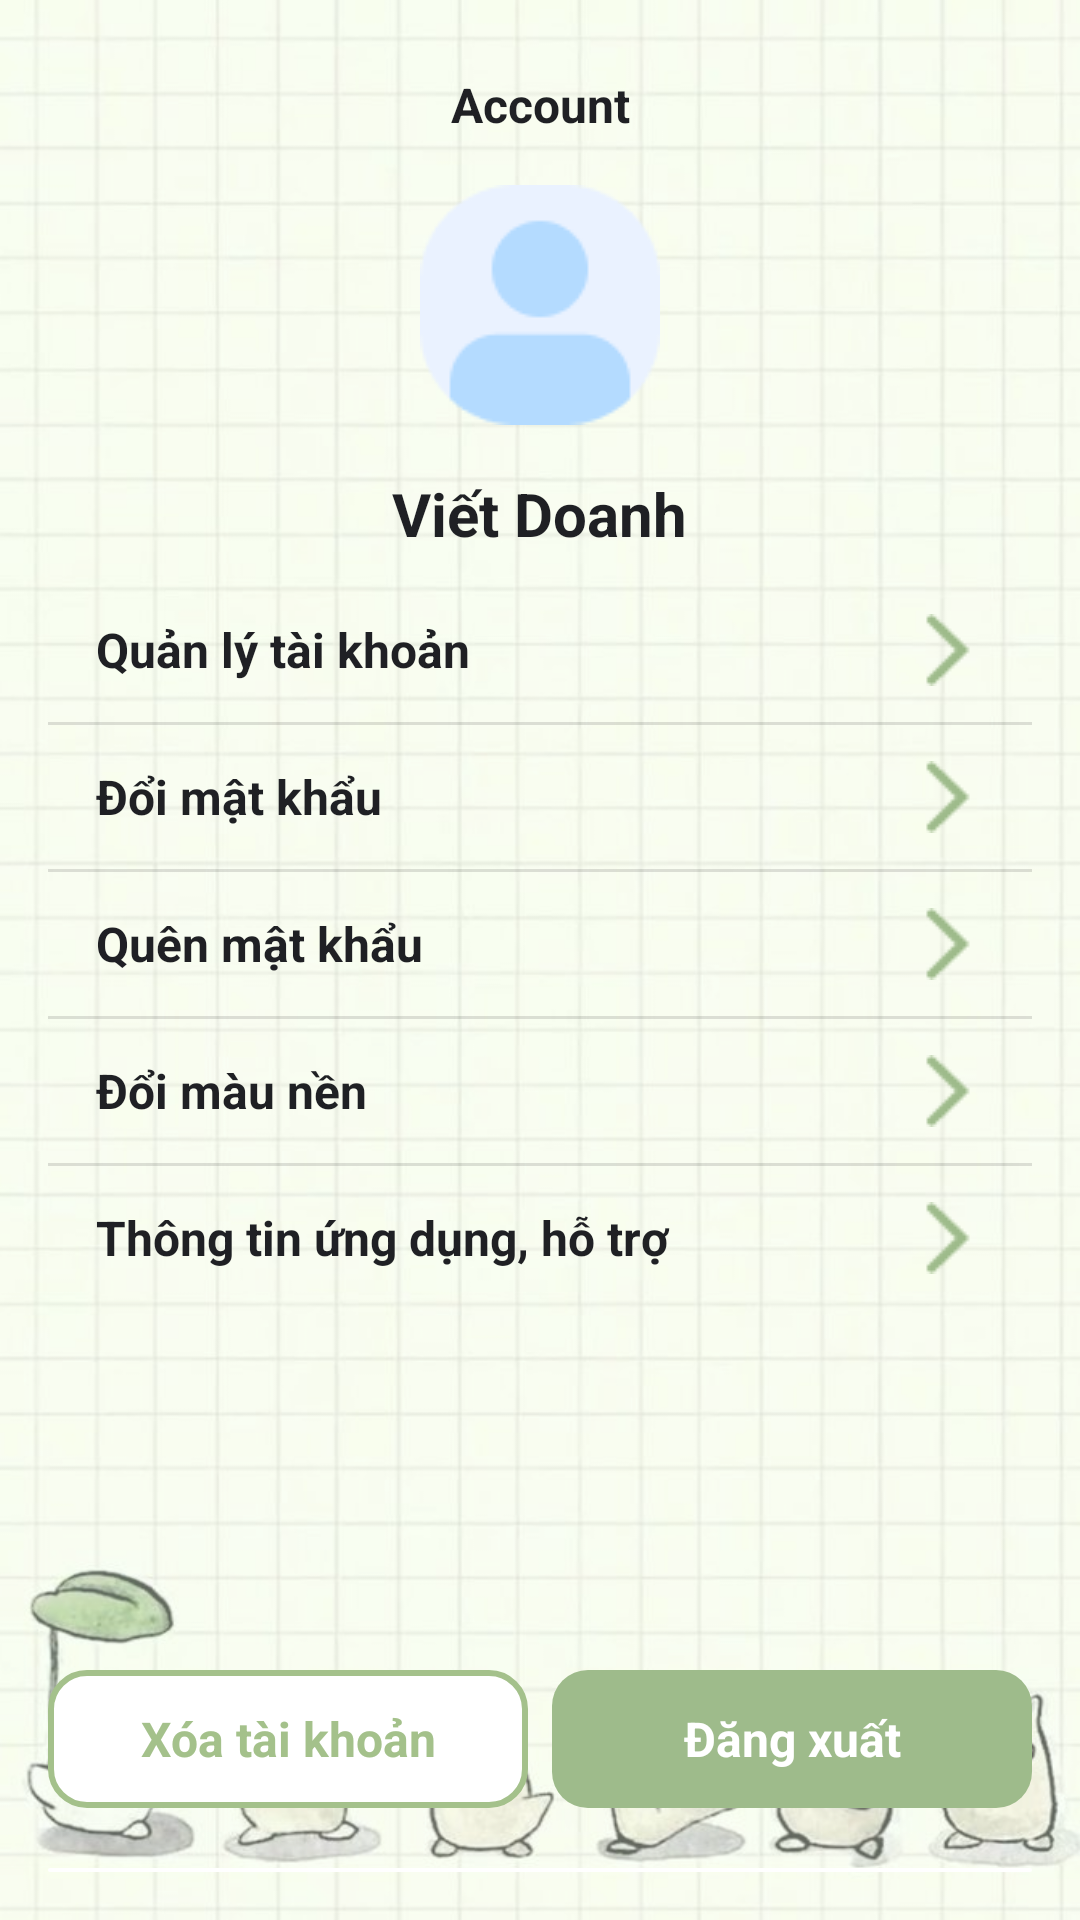

Here is an Android app screen rendered from its layout file. Give the layout XML and the strings, colors and styles it references.
<!-- AndroidManifest.xml: application theme Theme.TruyenGo -->
<!-- res/layout/activity_account.xml -->
<?xml version="1.0" encoding="utf-8"?>
<LinearLayout xmlns:android="http://schemas.android.com/apk/res/android"
    xmlns:app="http://schemas.android.com/apk/res-auto"
    xmlns:tools="http://schemas.android.com/tools"
    android:id="@+id/main"
    android:layout_width="match_parent"
    android:layout_height="match_parent"
    android:orientation="vertical"
    android:background="@drawable/bg_auth_with_overlay"
    android:padding="16dp"
    tools:context=".AccountActivity">
    
    <TextView
        android:id="@+id/tvTitle"
        android:layout_width="match_parent"
        android:layout_height="wrap_content"
        android:text="Account"
        android:textAlignment="center"
        android:textColor="#1F2024"
        android:textSize="16sp"
        android:textStyle="bold"
        android:layout_marginTop="8dp" />

    
    <LinearLayout
        android:layout_width="match_parent"
        android:layout_height="wrap_content"
        android:orientation="vertical"
        android:gravity="center"
        android:layout_marginTop="16dp"
        android:layout_marginBottom="8dp">

        <ImageView
            android:id="@+id/imgAvatar"
            android:layout_width="80dp"
            android:layout_height="80dp"
            android:src="@drawable/ic_person"
            android:background="@drawable/circle_bg"
            android:scaleType="centerInside"
            android:layout_marginBottom="16dp" />

        <TextView
            android:id="@+id/tvUsername"
            android:layout_width="wrap_content"
            android:layout_height="wrap_content"
            android:text="Viết Doanh"
            android:textStyle="bold"
            android:textSize="20sp"
            android:textColor="#1F2024" />
    </LinearLayout>

    
    <LinearLayout
        android:layout_width="match_parent"
        android:layout_height="wrap_content"
        android:orientation="vertical"
        android:divider="?android:attr/listDivider"
        android:showDividers="middle">

        
        <LinearLayout
            style="@style/AccountItemContainer"
            android:id="@+id/itemAccountManagement">
            <TextView
                android:text="Quản lý tài khoản"
                style="@style/AccountItemText" />
            <ImageView
                android:src="@drawable/ic_arrow_right"
                style="@style/AccountItemIcon" />
        </LinearLayout>

        <LinearLayout
            style="@style/AccountItemContainer"
            android:id="@+id/itemChangePassword">
            <TextView
                android:text="Đổi mật khẩu"
                style="@style/AccountItemText" />
            <ImageView
                android:src="@drawable/ic_arrow_right"
                style="@style/AccountItemIcon" />
        </LinearLayout>

        <LinearLayout
            style="@style/AccountItemContainer"
            android:id="@+id/itemForgotPassword">
            <TextView
                android:text="Quên mật khẩu"
                style="@style/AccountItemText" />
            <ImageView
                android:src="@drawable/ic_arrow_right"
                style="@style/AccountItemIcon" />
        </LinearLayout>

        <LinearLayout
            style="@style/AccountItemContainer"
            android:id="@+id/itemChangeTheme">
            <TextView
                android:text="Đổi màu nền"
                style="@style/AccountItemText" />
            <ImageView
                android:src="@drawable/ic_arrow_right"
                style="@style/AccountItemIcon" />
        </LinearLayout>

        <LinearLayout
            style="@style/AccountItemContainer"
            android:id="@+id/itemAboutApp">
            <TextView
                android:text="Thông tin ứng dụng, hỗ trợ"
                style="@style/AccountItemText" />
            <ImageView
                android:src="@drawable/ic_arrow_right"
                style="@style/AccountItemIcon" />
        </LinearLayout>

    </LinearLayout>

    
    <LinearLayout
        android:layout_width="match_parent"
        android:layout_height="wrap_content"
        android:gravity="center"
        android:layout_marginTop="120dp"
        android:orientation="horizontal">

        <TextView
            android:id="@+id/btnDeleteAccount"
            android:layout_width="0dp"
            android:layout_height="wrap_content"
            android:layout_weight="1"
            android:height="46dp"
            android:text="Xóa tài khoản"
            android:gravity="center"
            android:textSize="16sp"
            android:textStyle="bold"
            android:textColor="#A4C18B"
            android:background="@drawable/btn_outline" />

        <Space
            android:layout_width="8dp"
            android:layout_height="wrap_content" />

        <TextView
            android:id="@+id/btnLogout"
            android:layout_width="0dp"
            android:layout_height="wrap_content"
            android:layout_weight="1"
            android:height="46dp"
            android:gravity="center"
            android:text="Đăng xuất"
            android:textSize="16sp"
            android:textStyle="bold"
            android:textColor="#FFFFFF"
            android:background="@drawable/btn_green" />
    </LinearLayout>

    
    <com.google.android.material.bottomnavigation.BottomNavigationView
        android:id="@+id/bottomNavigation"
        android:layout_width="match_parent"
        android:layout_height="wrap_content"
        android:layout_gravity="bottom"
        android:background="@drawable/bg_bottom_nav"
        app:labelVisibilityMode="labeled"
        app:itemIconTint="@color/nav_icon_color"
        app:itemTextColor="@color/nav_icon_color"
        app:menu="@menu/bottom_nav_menu"
        android:layout_marginTop="20dp"
        />
</LinearLayout>
<!-- resources referenced by this layout -->
<resources>
  <!-- drawable bg_auth_with_overlay (drawable) -->
  <layer-list xmlns:android="http://schemas.android.com/apk/res/android">
  
      
      <item>
          <inset android:insetLeft="-35dp">
          <bitmap
              android:src="@drawable/bg_auth"
              android:gravity="fill"
              />
          </inset>
      </item>
  
      
      <item>
          <shape>
              <solid android:color="@color/bgColor" /> 
          </shape>
      </item>
  
  </layer-list>
  <!-- drawable bg_bottom_nav (drawable) -->
  <shape xmlns:android="http://schemas.android.com/apk/res/android"
      android:shape="rectangle">
      <solid android:color="#FFFFFF" />
      <corners android:topLeftRadius="24dp" android:topRightRadius="24dp" android:bottomLeftRadius="24dp" android:bottomRightRadius="24dp"/>
      <padding android:top="4dp" android:bottom="4dp" android:left="8dp" android:right="8dp"/>
  </shape>
  <!-- drawable btn_green (drawable) -->
  <shape xmlns:android="http://schemas.android.com/apk/res/android"
      android:shape="rectangle">
      <solid android:color="#9EBB8B"/>
      <corners android:radius="12dp"/>
      <padding android:left="12dp" android:right="12dp" android:top="8dp" android:bottom="8dp"/>
  </shape>
  <!-- drawable btn_outline (drawable) -->
  <shape xmlns:android="http://schemas.android.com/apk/res/android"
      android:shape="rectangle">
      <solid android:color="#FFFFFF"/>
      <stroke android:color="#A4C18B" android:width="2dp"/>
      <corners android:radius="12dp"/>
      <padding android:left="12dp" android:right="12dp" android:top="8dp" android:bottom="8dp"/>
  </shape>
  <!-- drawable circle_bg (drawable) -->
  <shape xmlns:android="http://schemas.android.com/apk/res/android"
      android:shape="oval">
      <solid android:color="#E0E8D9" />
  </shape>
  <!-- drawable ic_arrow_right: png bitmap (drawable, 227 bytes) -->
  <!-- drawable ic_person: png bitmap (drawable, 1816 bytes) -->
  <style name="AccountItemContainer">
          <item name="android:layout_width">match_parent</item>
          <item name="android:layout_height">wrap_content</item>
          <item name="android:orientation">horizontal</item>
          <item name="android:paddingStart">16dp</item>
          <item name="android:paddingEnd">16dp</item>
          <item name="android:paddingTop">12dp</item>
          <item name="android:paddingBottom">12dp</item>
          <item name="android:gravity">center_vertical</item>
          <item name="android:background">?android:attr/selectableItemBackground</item>
      </style>
  <style name="AccountItemIcon">
          <item name="android:layout_width">wrap_content</item>
          <item name="android:layout_height">wrap_content</item>
          <item name="android:tint">#9EBB8B</item>
      </style>
  <style name="AccountItemText">
          <item name="android:layout_width">0dp</item>
          <item name="android:layout_height">wrap_content</item>
          <item name="android:layout_weight">1</item>
          <item name="android:textColor">#1F2024</item>
          <item name="android:textSize">16sp</item>
          <item name="android:textStyle">bold</item>
      </style>
  <style name="Theme.TruyenGo" parent="Base.Theme.TruyenGo" />
  <!-- drawable bg_auth: jpg bitmap (drawable, 73724 bytes) -->
  <color name="bgColor">#66EFFFEB</color>
  <style name="Base.Theme.TruyenGo" parent="Theme.Material3.DayNight.NoActionBar">
          
          
      </style>
</resources>
